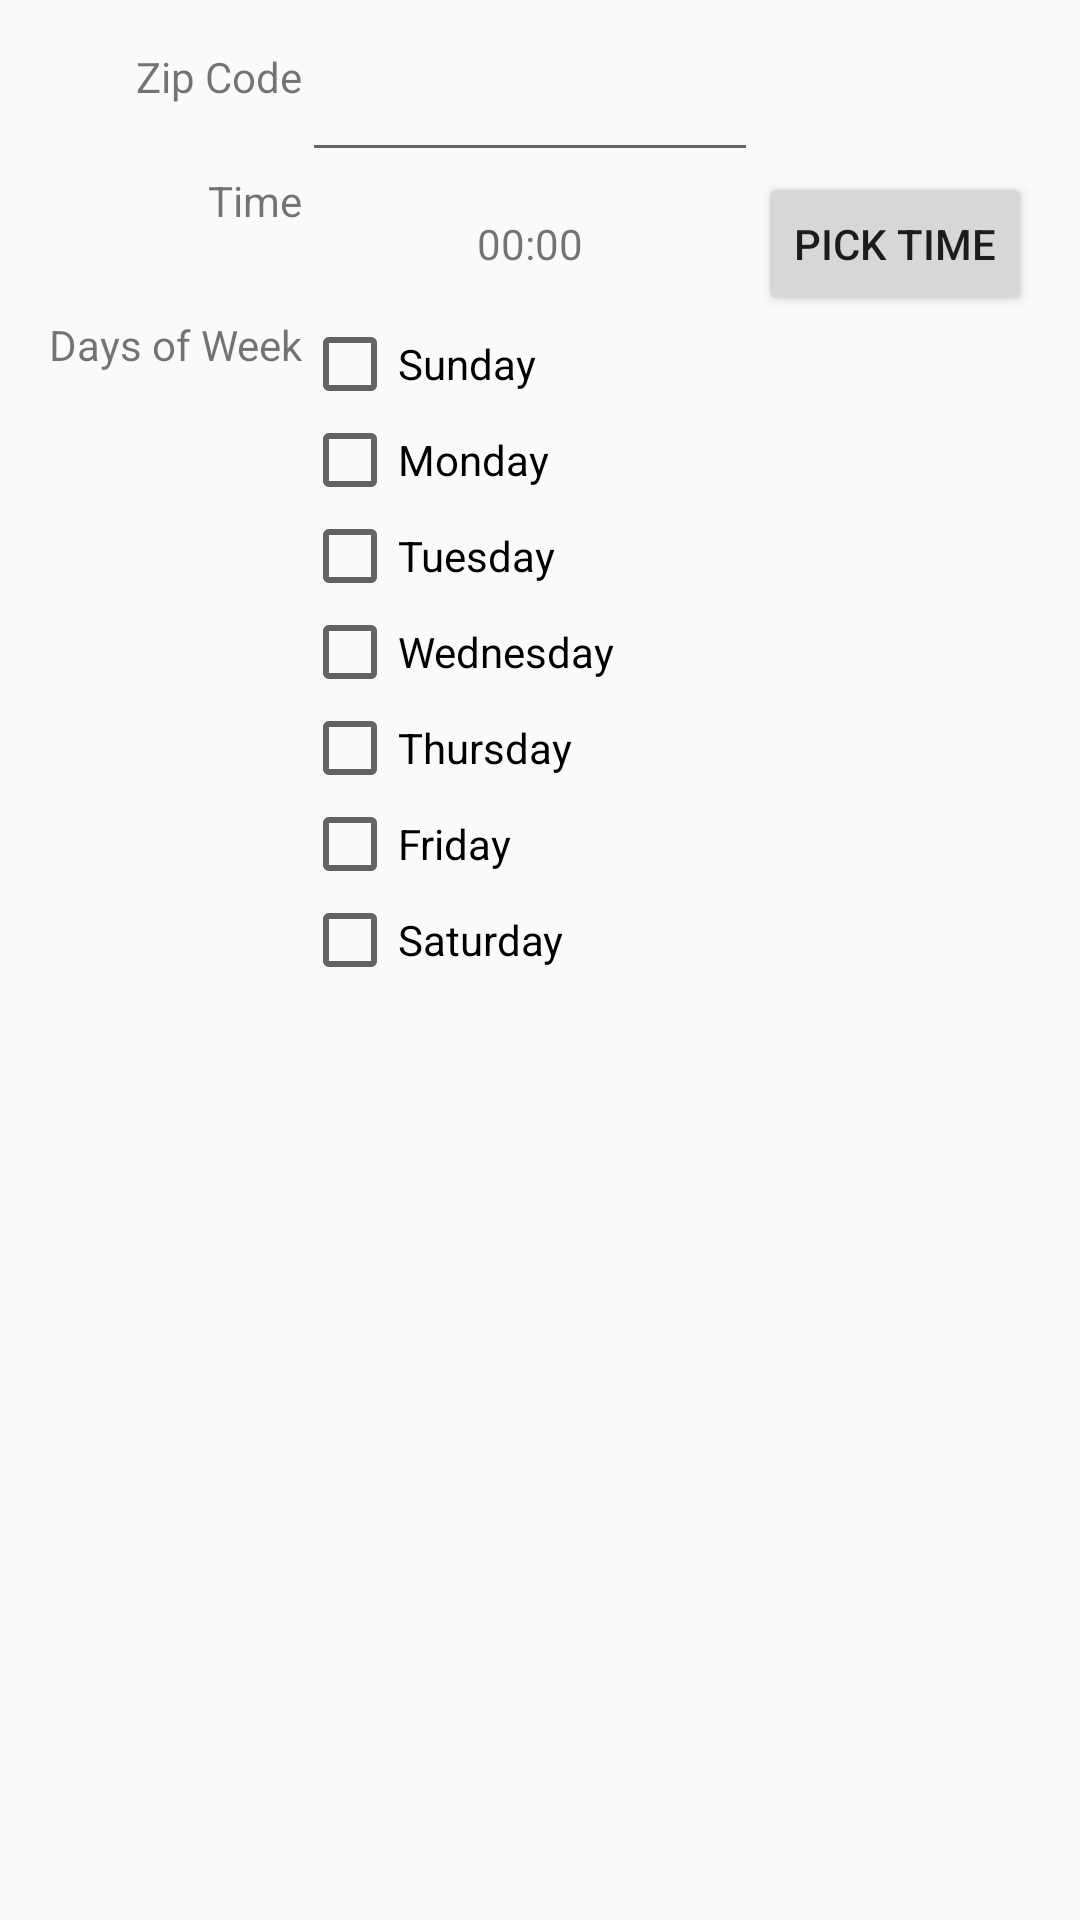

Produce the Android XML layout that renders to this screen, including the resource entries it uses.
<!-- AndroidManifest.xml: application theme AppTheme -->
<!-- res/layout/activity_add_notifier.xml -->
<?xml version="1.0" encoding="utf-8"?>
<TableLayout xmlns:android="http://schemas.android.com/apk/res/android"
    xmlns:tools="http://schemas.android.com/tools"
    android:id="@+id/activity_add_notifier"
    android:layout_width="match_parent"
    android:layout_height="match_parent"
    android:paddingBottom="@dimen/activity_vertical_margin"
    android:paddingLeft="@dimen/activity_horizontal_margin"
    android:paddingRight="@dimen/activity_horizontal_margin"
    android:paddingTop="@dimen/activity_vertical_margin"
    tools:context="com.example.jawn.AddNotifierActivity"
    android:label="@string/activity_add_notification"
    android:stretchColumns="1">

    <TableRow>
        <TextView android:id="@+id/label_postalcode"
            android:layout_width="wrap_content"
            android:layout_height="wrap_content"
            android:text="@string/label_postalcode"
            android:textAlignment="textEnd"
            android:layout_gravity="end"
            android:gravity="center"
            />

        <EditText android:id="@+id/notifier_postalcode"
            android:layout_width="match_parent"
            android:layout_height="wrap_content" />
    </TableRow>

    <TableRow>
        <TextView android:id="@+id/label_time"
            android:layout_width="wrap_content"
            android:layout_height="wrap_content"
            android:text="@string/label_time"
            android:textAlignment="textEnd"
            android:layout_gravity="end"
            android:gravity="center"
            />
        <TextView android:id="@+id/notifier_time"
            android:layout_width="match_parent"
            android:layout_height="wrap_content"
            android:gravity="center"
            android:text="00:00"
            />

        <Button android:id="@+id/button_pick_time"
            android:layout_width="wrap_content"
            android:layout_height="wrap_content"
            android:text="@string/pick_time"
            android:onClick="showTimePickerDialog"
            android:layout_alignParentLeft="true"
            />

    </TableRow>

    <TableRow>
        <TextView android:id="@+id/label_day_of_week"
            android:layout_width="wrap_content"
            android:layout_height="wrap_content"
            android:text="@string/label_day_of_week"
            android:textAlignment="textEnd"
            android:layout_gravity="end"
            android:gravity="center"
            />
        <include layout="@layout/day_of_week" />
    </TableRow>

</TableLayout>
<!-- res/layout/day_of_week.xml (included above) -->
<?xml version="1.0" encoding="utf-8"?>
<LinearLayout xmlns:android="http://schemas.android.com/apk/res/android"
    android:orientation="vertical" android:layout_width="match_parent"
    android:layout_height="match_parent">

    <CheckBox android:id="@+id/notifier_daysofweek_sunday"
        android:layout_width="match_parent"
        android:layout_height="match_parent"
        android:text="@string/label_dayofweek_sunday"
        android:onClick="onDayOfWeekClicked"
        />

    <CheckBox android:id="@+id/notifier_daysofweek_monday"
        android:layout_width="match_parent"
        android:layout_height="match_parent"
        android:text="@string/label_dayofweek_monday"
        android:onClick="onDayOfWeekClicked"
        />

    <CheckBox android:id="@+id/notifier_daysofweek_tuesday"
        android:layout_width="match_parent"
        android:layout_height="match_parent"
        android:text="@string/label_dayofweek_tuesday"
        android:onClick="onDayOfWeekClicked"
        />

    <CheckBox android:id="@+id/notifier_daysofweek_wednesday"
        android:layout_width="match_parent"
        android:layout_height="match_parent"
        android:text="@string/label_dayofweek_wednesday"
        android:onClick="onDayOfWeekClicked"
        />

    <CheckBox android:id="@+id/notifier_daysofweek_thursday"
        android:layout_width="match_parent"
        android:layout_height="match_parent"
        android:text="@string/label_dayofweek_thursday"
        android:onClick="onDayOfWeekClicked"
        />

    <CheckBox android:id="@+id/notifier_daysofweek_friday"
        android:layout_width="match_parent"
        android:layout_height="match_parent"
        android:text="@string/label_dayofweek_friday"
        android:onClick="onDayOfWeekClicked"
        />

    <CheckBox android:id="@+id/notifier_daysofweek_saturday"
        android:layout_width="match_parent"
        android:layout_height="match_parent"
        android:text="@string/label_dayofweek_saturday"
        android:onClick="onDayOfWeekClicked"
        />

</LinearLayout>
<!-- resources referenced by this layout -->
<resources>
  <dimen name="activity_horizontal_margin">16dp</dimen>
  <dimen name="activity_vertical_margin">16dp</dimen>
  <string name="activity_add_notification">Add Notification</string>
  <string name="label_day_of_week">Days of Week</string>
  <string name="label_dayofweek_friday">Friday</string>
  <string name="label_dayofweek_monday">Monday</string>
  <string name="label_dayofweek_saturday">Saturday</string>
  <string name="label_dayofweek_sunday">Sunday</string>
  <string name="label_dayofweek_thursday">Thursday</string>
  <string name="label_dayofweek_tuesday">Tuesday</string>
  <string name="label_dayofweek_wednesday">Wednesday</string>
  <string name="label_postalcode">Zip Code</string>
  <string name="label_time">Time</string>
  <string name="pick_time">Pick Time</string>
  <style name="AppTheme" parent="Theme.AppCompat.Light.DarkActionBar">
          
          <item name="colorPrimary">@color/colorPrimary</item>
          <item name="colorPrimaryDark">@color/colorPrimaryDark</item>
          <item name="colorAccent">@color/colorAccent</item>
      </style>
  <color name="colorPrimary">#3F51B5</color>
  <color name="colorPrimaryDark">#303F9F</color>
  <color name="colorAccent">#FF4081</color>
</resources>
